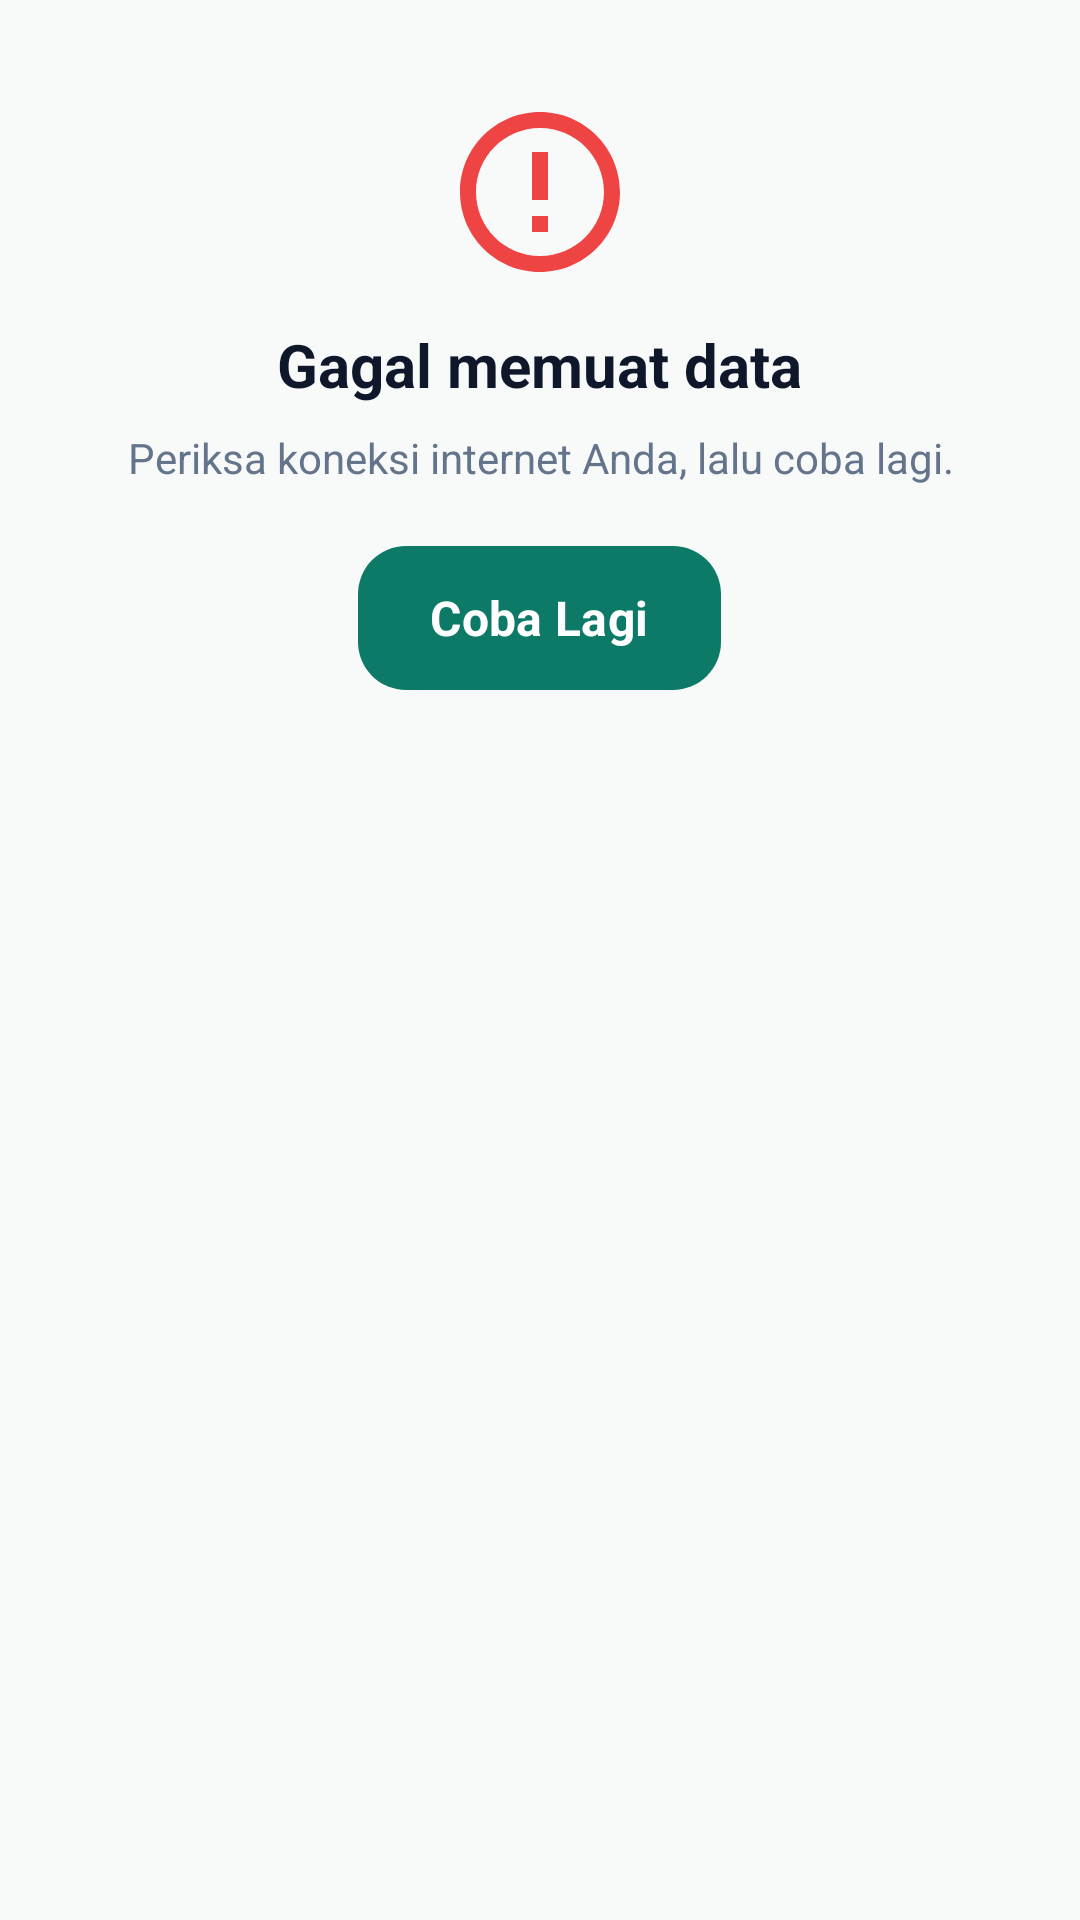

Layout XML and referenced resources for this Android screen:
<!-- AndroidManifest.xml: application theme Theme.Simkesma -->
<!-- res/layout/component_error_state.xml -->
<?xml version="1.0" encoding="utf-8"?>
<LinearLayout xmlns:android="http://schemas.android.com/apk/res/android"
    xmlns:app="http://schemas.android.com/apk/res-auto"
    android:layout_width="match_parent"
    android:layout_height="wrap_content"
    android:gravity="center_horizontal"
    android:orientation="vertical"
    android:padding="32dp">
    <ImageView
        android:layout_width="64dp"
        android:layout_height="64dp"
        android:importantForAccessibility="no"
        android:src="@drawable/ic_error_outline"
        app:tint="@color/red" />
    <TextView
        android:id="@+id/tvErrorTitle"
        android:layout_width="wrap_content"
        android:layout_height="wrap_content"
        android:layout_marginTop="12dp"
        android:text="@string/error_title"
        android:textColor="@color/text_primary"
        android:textSize="20sp"
        android:textStyle="bold" />
    <TextView
        android:id="@+id/tvErrorMsg"
        android:layout_width="wrap_content"
        android:layout_height="wrap_content"
        android:layout_marginTop="8dp"
        android:gravity="center"
        android:text="@string/error_network"
        android:textColor="@color/text_secondary"
        android:textSize="14sp" />
    <com.google.android.material.button.MaterialButton
        android:id="@+id/btnRetry"
        style="@style/Widget.Simkesma.PrimaryButton"
        android:layout_width="wrap_content"
        android:layout_height="wrap_content"
        android:layout_marginTop="16dp"
        android:text="@string/btn_retry"
        app:icon="@drawable/ic_refresh" />
</LinearLayout>
<!-- resources referenced by this layout -->
<resources>
  <color name="red">#EF4444</color>
  <color name="text_primary">#0F172A</color>
  <color name="text_secondary">#64748B</color>
  <!-- drawable ic_error_outline (drawable) -->
  <vector xmlns:android="http://schemas.android.com/apk/res/android"
      android:width="24dp" android:height="24dp" android:viewportWidth="24" android:viewportHeight="24">
      <path android:fillColor="#FF000000" android:pathData="M11 15h2v2h-2v-2zm0-8h2v6h-2V7zm.99-5C6.47 2 2 6.48 2 12s4.47 10 9.99 10C17.52 22 22 17.52 22 12S17.52 2 11.99 2zM12 20c-4.42 0-8-3.58-8-8s3.58-8 8-8 8 3.58 8 8-3.58 8-8 8z"/>
  </vector>
  <string name="btn_retry">Coba Lagi</string>
  <string name="error_network">Periksa koneksi internet Anda, lalu coba lagi.</string>
  <string name="error_title">Gagal memuat data</string>
  <style name="Widget.Simkesma.PrimaryButton" parent="Widget.Material3.Button">
          <item name="backgroundTint">@color/primary</item>
          <item name="android:textColor">@color/white</item>
          <item name="android:textSize">16sp</item>
          <item name="android:textStyle">bold</item>
          <item name="android:minHeight">56dp</item>
          <item name="android:textAllCaps">false</item>
          <item name="cornerRadius">16dp</item>
          <item name="iconTint">@color/white</item>
      </style>
  <color name="primary">#0D7A68</color>
  <color name="white">#FFFFFF</color>
  <color name="teal_container">#E6F4F1</color>
  <color name="primary_dark">#095A4C</color>
  <color name="primary_light">#139A84</color>
  <color name="mint">#CDEFE7</color>
  <color name="border">#E2E8F0</color>
  <color name="surface_bg">#F8FAF9</color>
  <style name="Widget.Simkesma.Input" parent="Widget.Material3.TextInputLayout.OutlinedBox">
          <item name="boxCornerRadiusTopStart">16dp</item>
          <item name="boxCornerRadiusTopEnd">16dp</item>
          <item name="boxCornerRadiusBottomStart">16dp</item>
          <item name="boxCornerRadiusBottomEnd">16dp</item>
          <item name="boxStrokeColor">@color/primary</item>
          <item name="boxBackgroundColor">@color/input_bg</item>
          <item name="hintTextColor">@color/primary</item>
      </style>
  <style name="Widget.Simkesma.BottomNav" parent="Widget.Material3.BottomNavigationView">
          <item name="backgroundTint">@color/white</item>
          <item name="itemActiveIndicatorStyle">@style/Widget.Simkesma.NavIndicator</item>
          <item name="itemIconTint">@color/nav_item</item>
          <item name="itemTextColor">@color/nav_item</item>
          <item name="android:elevation">8dp</item>
      </style>
  <color name="input_bg">#F8FAFC</color>
  <style name="Widget.Simkesma.NavIndicator" parent="Widget.Material3.BottomNavigationView.ActiveIndicator">
          <item name="android:color">@color/mint</item>
      </style>
</resources>
